Dataset: processed (GitHub, chahoseong/banana-classifier). Classes: dispose, overripe, ripe, unripe.

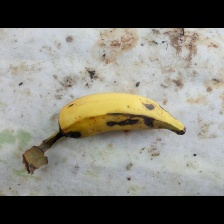
Label: ripe

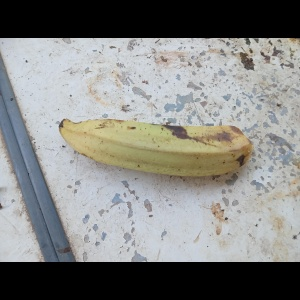
Label: ripe

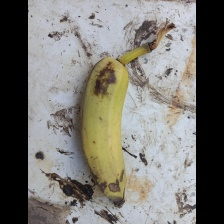
Label: overripe

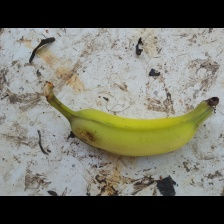
Label: unripe

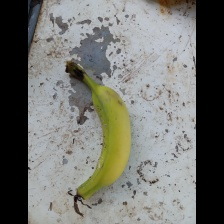
Label: unripe

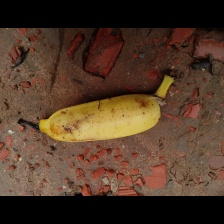
Label: dispose
